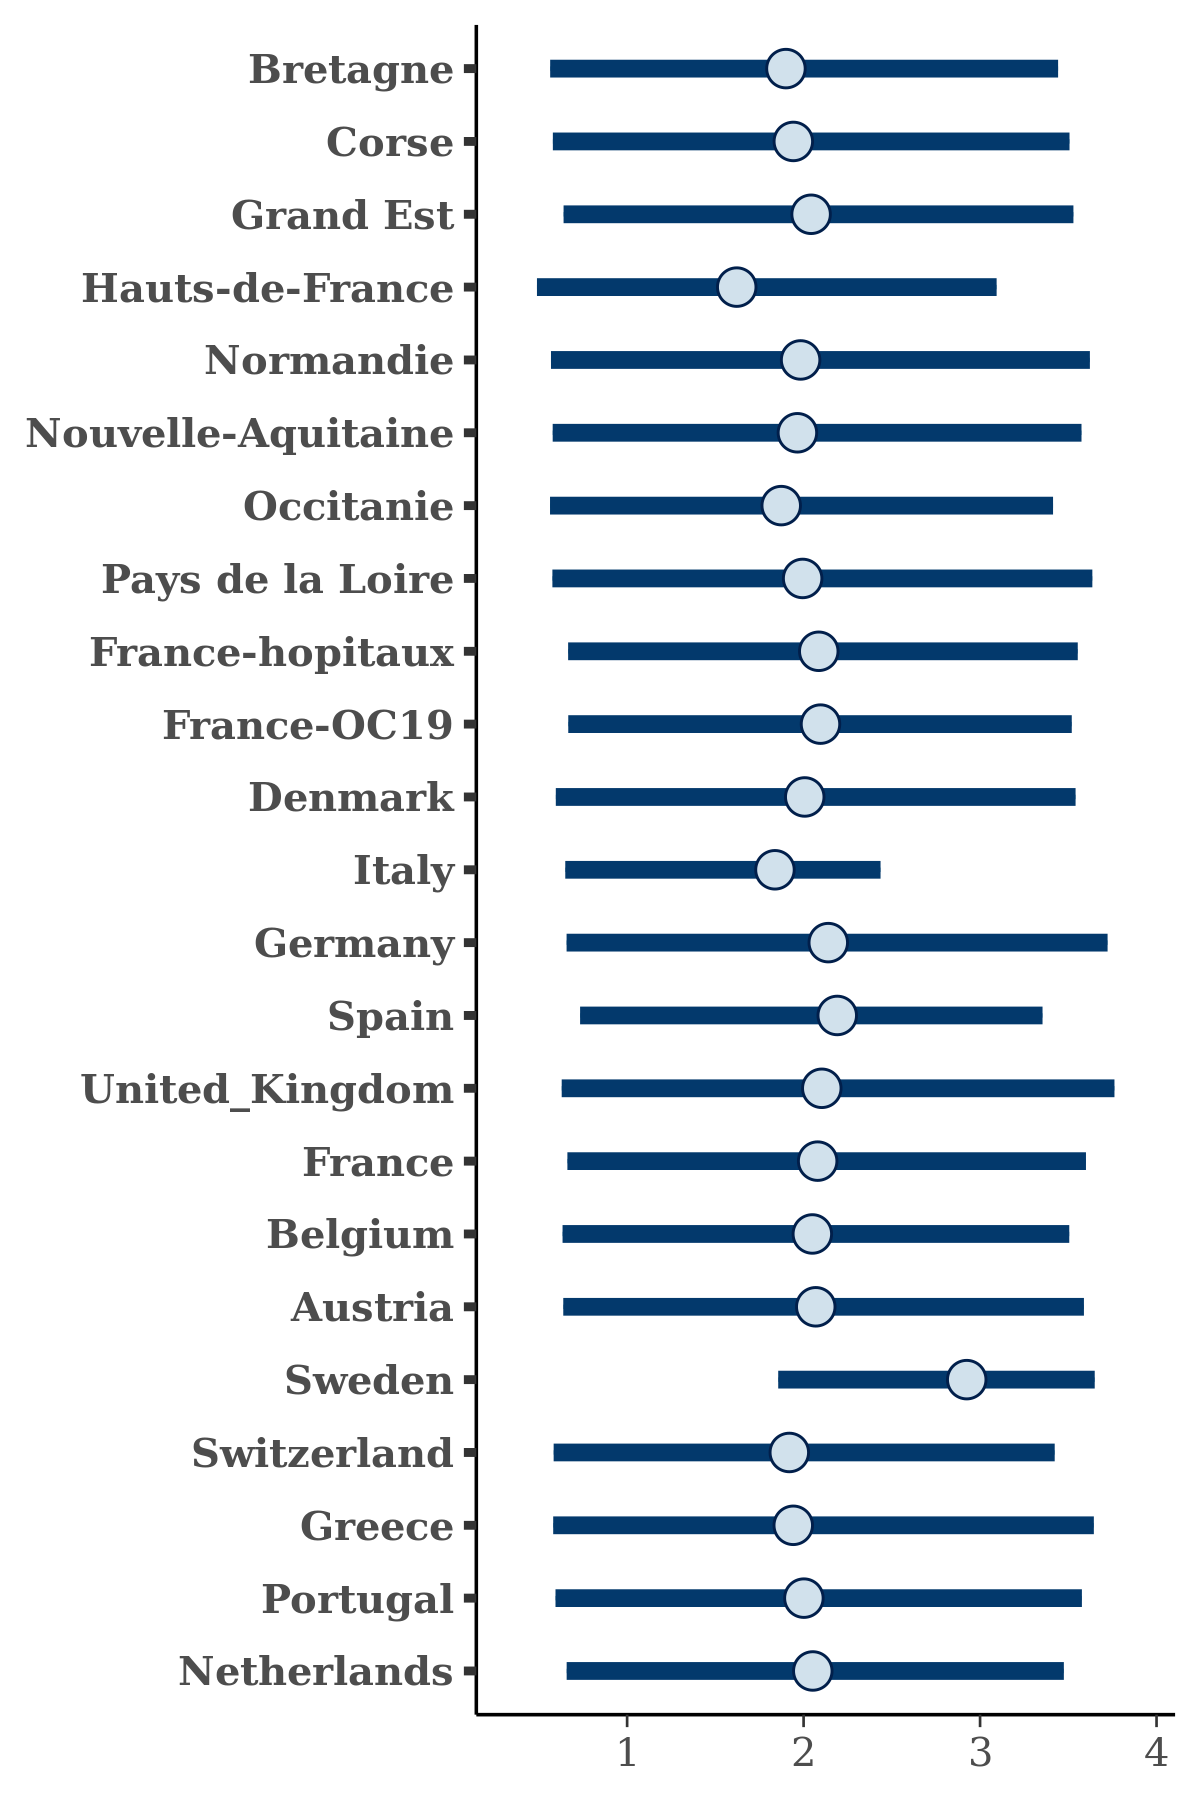

The data file committed next to this chart (first rows):
, Bretagne, Corse, Grand Est, Hauts-de-France, Normandie, Nouvelle-Aquitaine, Occitanie, Pays de la Loire, France-hopitaux, France-OC19, Denmark, Italy, Germany, Spain, United_Kingdom, France, Belgium, Austria, Sweden, Switzerland, Greece, Portugal, Netherlands
1, 0.7794, 0.8526, 0.7672, 0.6685, 0.9742, 1.415, 0.9065, 1.12, 1.495, 1.237, 1.535, 1.197, 1.1, 1.292, 1.146, 1.08, 1.106, 0.6923, 2.48, 1.396, 0.7888, 1.317, 1.096
2, 1.036, 0.9133, 1.099, 0.5843, 0.9879, 1.041, 0.934, 1.201, 0.9373, 0.9183, 0.8957, 1.26, 0.9213, 1.798, 0.9623, 1.038, 0.6455, 0.9983, 2.22, 1.006, 0.7416, 0.8283, 1.048
3, 2.339, 2.241, 2.684, 2.273, 2.655, 2.282, 2.254, 2.41, 2.301, 2.56, 2.42, 2.241, 2.59, 2.429, 2.326, 2.43, 2.594, 2.54, 2.78, 2.199, 2.144, 2.689, 2.765
4, 0.8181, 1.039, 0.9585, 0.8358, 1.138, 0.9705, 1.116, 0.865, 1.117, 1.347, 1.023, 1.121, 0.9662, 0.8435, 0.8478, 1.047, 1.212, 0.9872, 3.617, 0.8601, 1.094, 0.9945, 0.9893
5, 2.144, 1.401, 1.226, 1.015, 2.197, 1.195, 1.784, 0.9156, 1.267, 1.647, 1.156, 1.478, 2.724, 2.894, 1.266, 1.284, 1.055, 1.05, 3.12, 0.7286, 1.156, 0.7192, 2.584
6, 0.9507, 0.7513, 0.6115, 0.7462, 0.7548, 0.7637, 0.848, 0.7799, 0.8262, 0.7598, 0.8989, 0.7467, 0.9488, 0.8366, 0.88, 0.8188, 0.8803, 0.8175, 3.186, 0.7166, 0.9856, 0.6065, 0.83
7, 1.513, 1.341, 1.767, 1.606, 1.783, 1.875, 2.037, 1.245, 1.824, 1.466, 1.817, 1.41, 2.048, 1.854, 1.673, 1.709, 1.352, 1.841, 2.984, 1.786, 1.511, 0.967, 1.441
8, 1.637, 1.437, 1.645, 1.505, 1.439, 1.519, 1.252, 1.422, 1.477, 1.68, 1.425, 1.574, 1.383, 1.619, 1.637, 1.366, 1.562, 1.712, 2.461, 1.567, 1.326, 1.239, 1.737
9, 1.702, 1.744, 1.126, 1.761, 2.275, 3.12, 1.43, 5.937, 3.676, 1.813, 3.63, 2.357, 5.248, 2.213, 2.591, 1.245, 1.17, 4.612, 3.355, 1.805, 3.664, 1.955, 1.763
10, 2.166, 1.407, 2.149, 1.275, 1.443, 2.066, 2.015, 2.185, 2.15, 1.494, 2.822, 2.071, 1.992, 2.324, 1.877, 2.452, 1.981, 2.379, 3.417, 1.684, 1.882, 2.233, 2.536
11, 0.8613, 1.459, 1.902, 0.7613, 2.105, 2.326, 1.533, 2.571, 1.867, 2.065, 3.022, 1.443, 2.921, 2.235, 2.281, 1.577, 2.733, 1.251, 3.146, 2.408, 2.741, 1.076, 1.867
12, 2.51, 2.176, 3.078, 1.789, 2.188, 2.289, 2.02, 2.009, 2.931, 3.062, 3.061, 1.691, 2.549, 2.441, 2.292, 2.266, 2.891, 2.494, 2.773, 2.777, 2.458, 2.749, 2.212
13, 1.496, 3.745, 4.923, 1.541, 2.328, 2.956, 1.583, 1.762, 0.4868, 1.342, 0.6978, 1.557, 3.33, 2.384, 3.172, 2.494, 4.271, 1.591, 2.912, 2.065, 2.377, 1.416, 2.2
14, 1.649, 2.352, 3.316, 1.519, 1.891, 1.714, 1.45, 4.939, 2.27, 3.127, 1.817, 1.984, 4.316, 2.178, 3.131, 3.269, 2.788, 1.565, 2.563, 2.69, 2.282, 3.484, 2.732
15, 2.229, 2.658, 1.334, 1.093, 2.982, 2.432, 2.81, 2.116, 2.448, 2.764, 3.588, 2.303, 1.372, 3.248, 2.846, 2.541, 1.696, 2.663, 3.239, 2.401, 2.801, 3.948, 2.771
16, 1.815, 1.99, 1.701, 1.292, 1.502, 1.813, 1.539, 1.985, 1.949, 1.776, 1.795, 1.475, 2.206, 2.073, 1.823, 1.573, 1.812, 1.675, 3.035, 1.977, 1.898, 1.233, 1.515
17, 0.8575, 1.242, 1.092, 0.9488, 0.9506, 1.215, 0.9382, 1.008, 1.136, 0.9771, 0.7571, 1.265, 1.032, 1.326, 1.495, 1.149, 1.106, 1.036, 3.875, 0.9966, 0.9765, 0.8941, 1.123
18, 1.831, 2.003, 2.324, 1.468, 1.928, 1.926, 2.353, 2.262, 2.252, 2.073, 2.112, 1.97, 1.645, 2.462, 1.876, 2.183, 2.562, 2.59, 2.383, 2.192, 2.118, 1.918, 2.253
19, 0.2811, 0.346, 0.3012, 0.2752, 0.296, 0.2865, 0.3143, 0.332, 0.3281, 0.3861, 0.3454, 0.3006, 0.3053, 0.4581, 0.4089, 0.3358, 0.3636, 0.3373, 3.424, 0.2712, 0.3272, 0.3773, 0.3008
20, 1.437, 2.604, 2.135, 1.906, 2.012, 2.036, 1.792, 2.141, 2.184, 2.33, 1.955, 1.92, 2.155, 1.939, 1.642, 2.02, 1.909, 2.12, 2.855, 2.06, 2.199, 2.175, 1.945
21, 2.522, 3.149, 3.288, 2.595, 2.575, 2.888, 3.262, 1.979, 3.558, 3.887, 2.508, 2.214, 3.975, 2.32, 2.785, 3.237, 2.635, 3.405, 2.985, 2.647, 2.833, 3.513, 3.607
22, 1.971, 2.555, 1.97, 1.55, 2.827, 2.689, 2.511, 2.441, 4.178, 2.325, 3.22, 2.378, 2.447, 2.663, 3.38, 1.6, 2.818, 2.151, 2.995, 1.228, 2.121, 2.634, 2.896
23, 1.485, 1.55, 1.62, 1.785, 1.805, 2.023, 1.717, 1.222, 1.613, 1.502, 1.355, 1.652, 1.492, 1.264, 1.551, 1.605, 1.122, 1.793, 3.506, 2.04, 1.069, 1.535, 1.236
24, 0.9126, 0.7555, 1.251, 0.5732, 1.405, 1.523, 1.877, 2.587, 1.401, 1.998, 1.008, 1.359, 2.045, 1.597, 0.8941, 0.7976, 3.702, 1.705, 2.502, 1.495, 1.384, 3.52, 2.826
25, 2.772, 3.044, 2.771, 3.112, 3.017, 2.304, 3.502, 3.236, 3.156, 3.598, 3.255, 2.349, 3.851, 2.712, 3.13, 2.683, 3.119, 2.451, 3.387, 2.406, 2.555, 3.187, 2.584
26, 2.929, 2.641, 2.682, 1.744, 2.457, 2.214, 2.477, 2.193, 2.838, 2.543, 2.845, 2.293, 2.455, 2.929, 2.27, 3.532, 2.507, 3.012, 3.337, 2.558, 2.587, 3.146, 2.717
27, 3.027, 2.948, 3.073, 3.02, 3.215, 3.258, 2.848, 3.434, 3.149, 2.852, 3.44, 2.305, 3.485, 3.256, 3.098, 2.943, 3.199, 3.295, 3.382, 3.27, 2.953, 3.213, 3.171
28, 1.16, 1.22, 1.255, 0.7151, 1.563, 1.125, 1.096, 1.139, 1.27, 1.311, 1.229, 1.179, 1.544, 1.095, 1.591, 1.009, 1.393, 1.192, 5.277, 1.071, 1.758, 1.253, 1.282
29, 2.482, 3.098, 2.335, 1.774, 1.857, 3.013, 2.725, 2.027, 3.079, 1.962, 1.679, 1.783, 2.251, 2.58, 3.34, 2.474, 2.809, 2.872, 3.769, 1.426, 2.052, 2.571, 1.629
30, 1.769, 2.465, 2.27, 1.903, 2.153, 2.052, 1.843, 2.205, 2.09, 2.138, 2.075, 2.027, 2.055, 2.341, 1.972, 2.348, 2.421, 2.409, 3.179, 1.842, 1.927, 1.825, 1.899
31, 1.495, 1.091, 1.113, 1.405, 0.6586, 0.6947, 1.757, 1.315, 3.514, 1.079, 1.723, 1.609, 0.3185, 3.766, 6.852, 0.5215, 1.873, 0.5127, 2.679, 0.7366, 0.483, 1.99, 2.109
32, 3.083, 3.559, 3.329, 2.549, 3.236, 3.047, 3.569, 3.715, 2.939, 3.342, 3.003, 2.519, 3.715, 3.277, 3.192, 3.213, 3.338, 3.33, 3.432, 3.838, 3.318, 3.364, 2.736
33, 1.317, 1.448, 1.07, 0.8089, 1.094, 1.05, 0.8195, 1.562, 1.183, 0.945, 1.243, 1.18, 1.595, 1.309, 1.251, 1.424, 1.214, 1.273, 1.977, 1.259, 1.118, 1.333, 1.314
34, 1.103, 2.025, 1.202, 1.326, 1.502, 1.523, 1.222, 1.385, 1.912, 1.848, 2.071, 1.64, 1.47, 1.143, 1.267, 0.9072, 1.836, 1.483, 2.567, 1.344, 1.264, 1.383, 1.681
35, 2.929, 2.883, 3.428, 2.9, 2.986, 2.662, 3.249, 2.853, 3.23, 3.271, 2.298, 2.095, 3.795, 2.861, 3.068, 2.609, 3.085, 2.354, 3.024, 2.878, 2.144, 2.735, 2.814
36, 2.136, 2.599, 2.285, 2.108, 2.21, 1.995, 2.162, 2.662, 2.521, 2.776, 2.062, 2.191, 2.579, 2.546, 2.75, 2.7, 2.167, 2.735, 3.498, 2.394, 2.238, 2.202, 2.466
37, 0.8101, 0.9203, 0.9528, 0.7493, 0.8457, 0.8713, 1.115, 0.6063, 1.131, 0.7458, 1.091, 0.9175, 0.7103, 1.461, 0.866, 0.8652, 0.7746, 0.9379, 2.86, 0.786, 0.511, 1.112, 0.9707
38, 3.139, 2.751, 4.411, 1.967, 5.529, 3.959, 2.937, 3.933, 3.25, 3.092, 3.024, 2.185, 4.257, 2.505, 2.979, 3.647, 3.287, 2.947, 3.446, 2.942, 2.357, 5.196, 3.341
39, 3.11, 1.348, 1.782, 1.849, 3.455, 1.672, 1.858, 1.929, 1.751, 2.359, 1.73, 2.726, 2.438, 2.751, 1.638, 2.114, 1.783, 2.218, 2.165, 1.388, 3.208, 1.646, 3.135
40, 5.257, 2.905, 2.424, 4.37, 5.435, 3.314, 2.4, 2.987, 3.976, 1.352, 3.801, 2.171, 4.968, 3.447, 1.519, 3.001, 6.946, 7.011, 2.895, 2.967, 2.374, 5.48, 2.522
41, 0.9547, 0.9756, 1.066, 0.8282, 0.9233, 1.131, 0.9255, 1.045, 0.8234, 0.9497, 0.8535, 1.117, 0.9076, 1.285, 1.03, 0.9666, 0.9847, 0.9651, 3.003, 0.767, 0.8456, 0.8267, 0.9767
42, 1.777, 2.588, 2.347, 1.694, 2.759, 2.593, 2.05, 2.21, 2.862, 2.563, 3.241, 2.019, 3.172, 2.305, 2.836, 2.628, 2.3, 2.139, 2.845, 2.086, 2.562, 2.215, 2.558
43, 3.416, 3.422, 3.15, 2.802, 3.365, 2.809, 2.86, 3.055, 3.208, 3.131, 3.327, 2.384, 3.025, 2.483, 3.362, 3.234, 3.033, 3.11, 3.116, 2.6, 2.487, 2.581, 2.681
44, 2.274, 2.043, 2.401, 1.88, 2.994, 2.317, 2.55, 2.509, 3.312, 2.397, 1.971, 2.323, 3.103, 2.579, 2.527, 2.912, 2.9, 2.575, 3.025, 1.737, 2.251, 2.21, 3.214
45, 2.161, 2.424, 2.624, 1.75, 3.107, 3.394, 2.517, 2.979, 2.618, 2.175, 3.401, 1.96, 3.112, 3.124, 3.076, 2.64, 2.749, 2.96, 2.526, 2.756, 2.481, 2.214, 3.188
46, 3.562, 3.016, 4.016, 3.332, 3.256, 3.717, 3.977, 3.352, 3.358, 3.414, 3.864, 2.403, 4.309, 3.689, 3.681, 3.03, 2.92, 2.768, 2.945, 3.097, 2.292, 4.101, 3.255
47, 2.588, 2.524, 2.282, 2.036, 3.082, 2.691, 1.85, 2.357, 2.86, 2.726, 3.599, 2.008, 3.204, 2.424, 2.996, 2.295, 2.475, 3.473, 2.664, 2.546, 1.882, 2.596, 2.78
48, 0.5578, 0.6266, 0.7085, 0.6429, 0.8383, 0.7443, 0.7413, 0.4571, 0.9383, 0.9175, 0.6296, 0.9681, 1.023, 1.184, 0.7533, 0.7298, 0.8997, 1.264, 2.5, 1.003, 0.9791, 1.197, 0.9117
49, 2.279, 1.631, 1.892, 0.8891, 1.903, 2.007, 1.794, 1.512, 2.091, 1.876, 1.309, 1.449, 2.34, 1.959, 1.731, 1.977, 2.135, 1.367, 2.59, 2.472, 1.522, 1.237, 1.512
50, 1.759, 1.73, 2.096, 1.173, 2.224, 2.046, 1.899, 1.488, 2.096, 2, 1.976, 1.918, 1.788, 2.295, 1.663, 1.854, 2.033, 1.802, 2.288, 2.192, 1.601, 1.801, 1.998
51, 1.6, 2.377, 2.702, 1.553, 2.42, 3.149, 2.156, 1.953, 1.754, 2.233, 0.9662, 1.642, 2.848, 3.997, 2.512, 2.178, 2.055, 2.449, 3.111, 2.542, 1.998, 1.628, 1.497
52, 0.5651, 0.4999, 0.7662, 0.5554, 0.6856, 0.8184, 0.4636, 1.076, 0.9358, 0.6969, 0.4322, 0.8932, 0.837, 0.6697, 0.5287, 0.5494, 0.6342, 0.4802, 3.264, 0.8322, 0.657, 0.6785, 0.6974
53, 1.553, 2.018, 1.819, 1.89, 2.531, 2.738, 1.673, 1.312, 2.022, 2.254, 1.995, 1.968, 2.108, 2.61, 2.538, 1.425, 1.823, 2.191, 2.131, 1.773, 2.224, 1.882, 2.427
54, 1.239, 1.152, 1.815, 1.444, 2.007, 1.033, 1.137, 1.916, 1.273, 1.948, 1.945, 1.718, 1.605, 1.669, 1.835, 1.813, 1.198, 1.42, 2.855, 0.8168, 2.002, 1.591, 1.397
55, 2.462, 2.143, 2.412, 2.307, 2, 2.077, 2.094, 2.441, 1.969, 2.991, 2.786, 2.287, 2.396, 2.326, 2.752, 2.512, 2.317, 2.643, 2.283, 2.312, 2.063, 2.734, 2.833
56, 2.416, 2.07, 1.489, 2.017, 2.06, 1.861, 1.642, 1.675, 1.049, 2.73, 1.607, 1.75, 1.34, 2.681, 2.552, 3.218, 2.808, 2.133, 3.565, 1.549, 1.536, 2.71, 1.435
57, 2.481, 2.583, 2.258, 1.849, 3.193, 2.703, 2.031, 2.753, 2.432, 2.883, 3.26, 1.997, 1.934, 2.547, 2.043, 1.916, 1.943, 2.472, 3.009, 2.147, 2.399, 2.358, 2.65
58, 0.2852, 0.9483, 1.053, 0.9313, 0.5678, 1.015, 0.4509, 0.5434, 0.8724, 1.585, 1.286, 0.9551, 0.5242, 0.9789, 0.7111, 0.7552, 1.291, 0.6652, 2.714, 0.6237, 0.5204, 0.5451, 1.018
59, 2.781, 1.898, 2.083, 1.865, 2.716, 2.033, 1.985, 2.274, 2.124, 1.942, 2.162, 2.081, 2.014, 1.958, 2.23, 2.434, 1.931, 2.312, 2.216, 1.907, 2.235, 1.583, 1.553
60, 2.151, 2.44, 2.877, 3.105, 2.579, 2.282, 2.058, 2.332, 1.91, 3.071, 2.444, 2.28, 2.945, 2.792, 2.572, 2.127, 2.578, 2.756, 2.659, 2.272, 2.451, 2.427, 2.515
... 3,940 more rows
